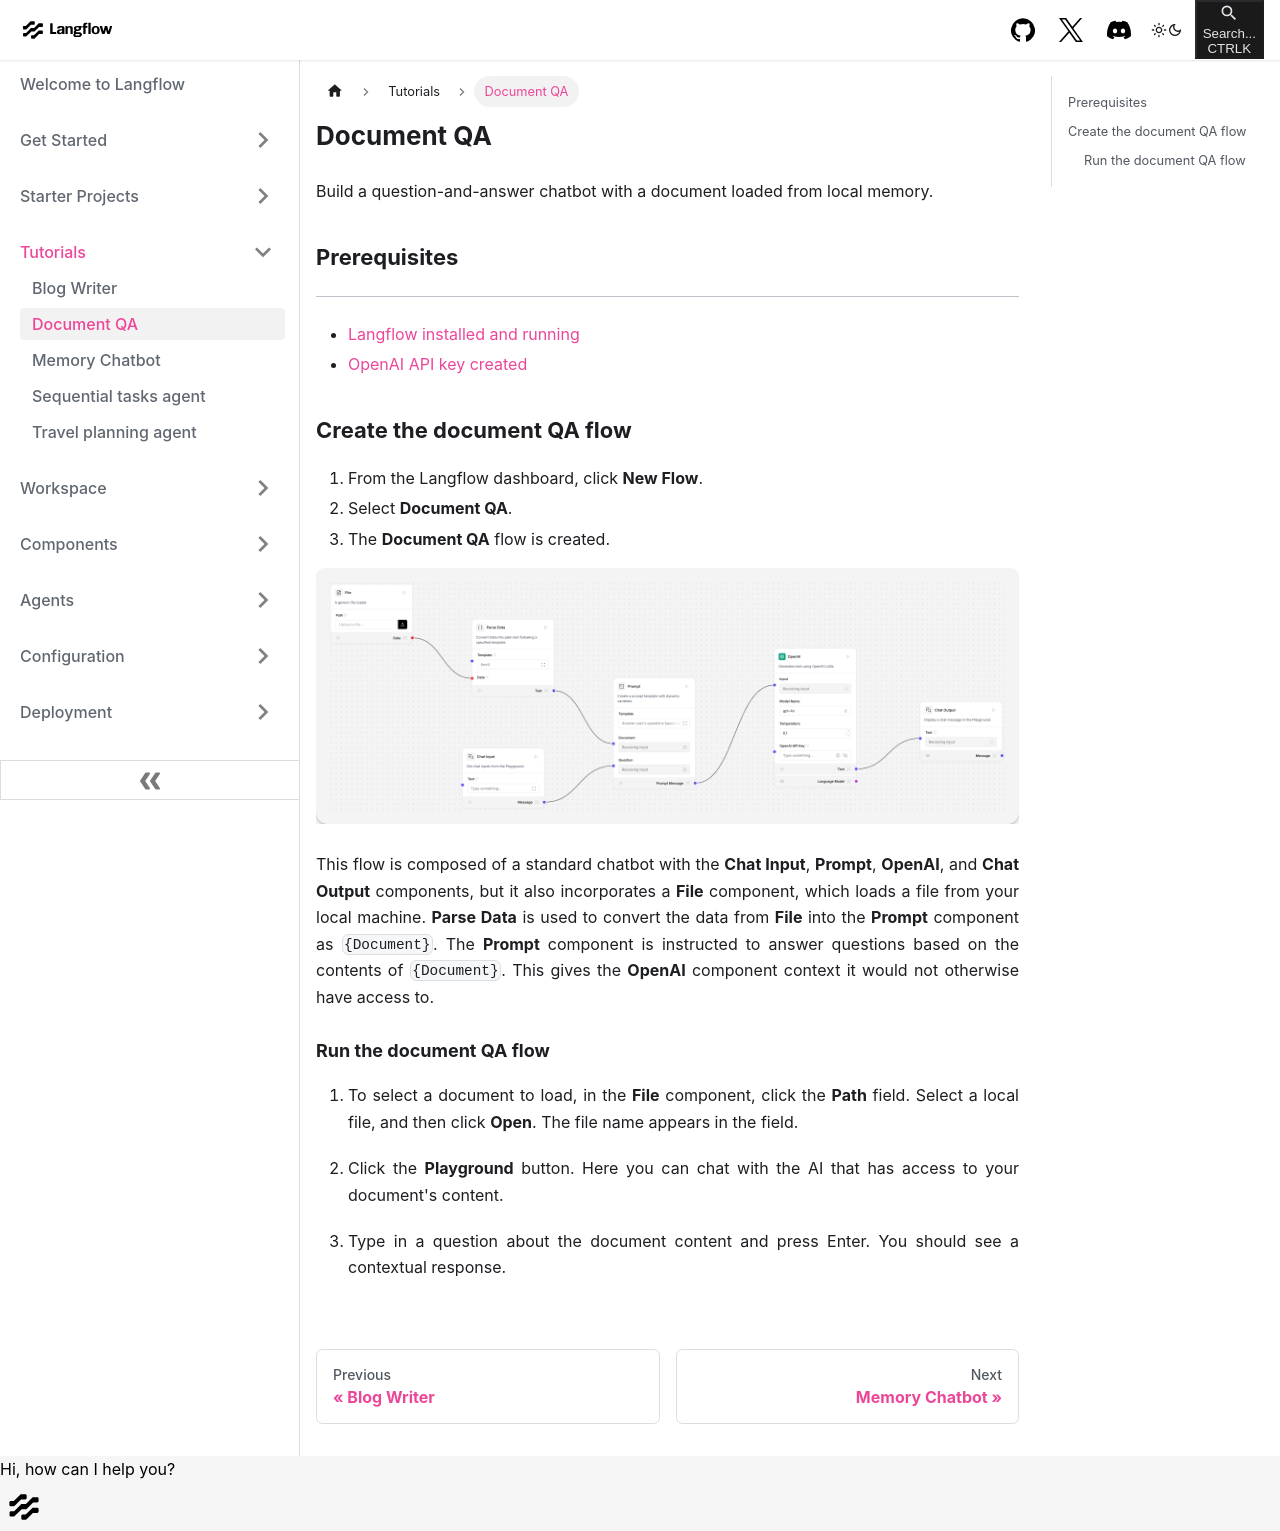

repository: khulnasoft-bot/langinfra · page: tutorials-document-qa.html · generator: docusaurus

---
title: Document QA
slug: /tutorials-document-qa
---



Build a question-and-answer chatbot with a document loaded from local memory.


## Prerequisites {#6555c100a30e4a21954af25e2e05403a}


---

- [Langflow installed and running](/get-started-installation)
- [OpenAI API key created](https://platform.openai.com/)


## Create the document QA flow {#204500104f024553aab2b633bb99f603}

1. From the Langflow dashboard, click **New Flow**.
2. Select **Document QA**.
3. The **Document QA** flow is created.

![](/img/starter-flow-document-qa.png)


This flow is composed of a standard chatbot with the **Chat Input**, **Prompt**, **OpenAI**, and **Chat Output** components, but it also incorporates a **File** component, which loads a file from your local machine. **Parse Data** is used to convert the data from **File** into the **Prompt** component as `{Document}`. The **Prompt** component is instructed to answer questions based on the contents of `{Document}`. This gives the **OpenAI** component context it would not otherwise have access to.


### Run the document QA flow {#f58fcc2b9e594156a829b1772b6a7191}


1. To select a document to load, in the **File** component, click the **Path** field. Select a local file, and then click **Open**. The file name appears in the field.

2. Click the **Playground** button. Here you can chat with the AI that has access to your document's content.


3. Type in a question about the document content and press Enter. You should see a contextual response.
